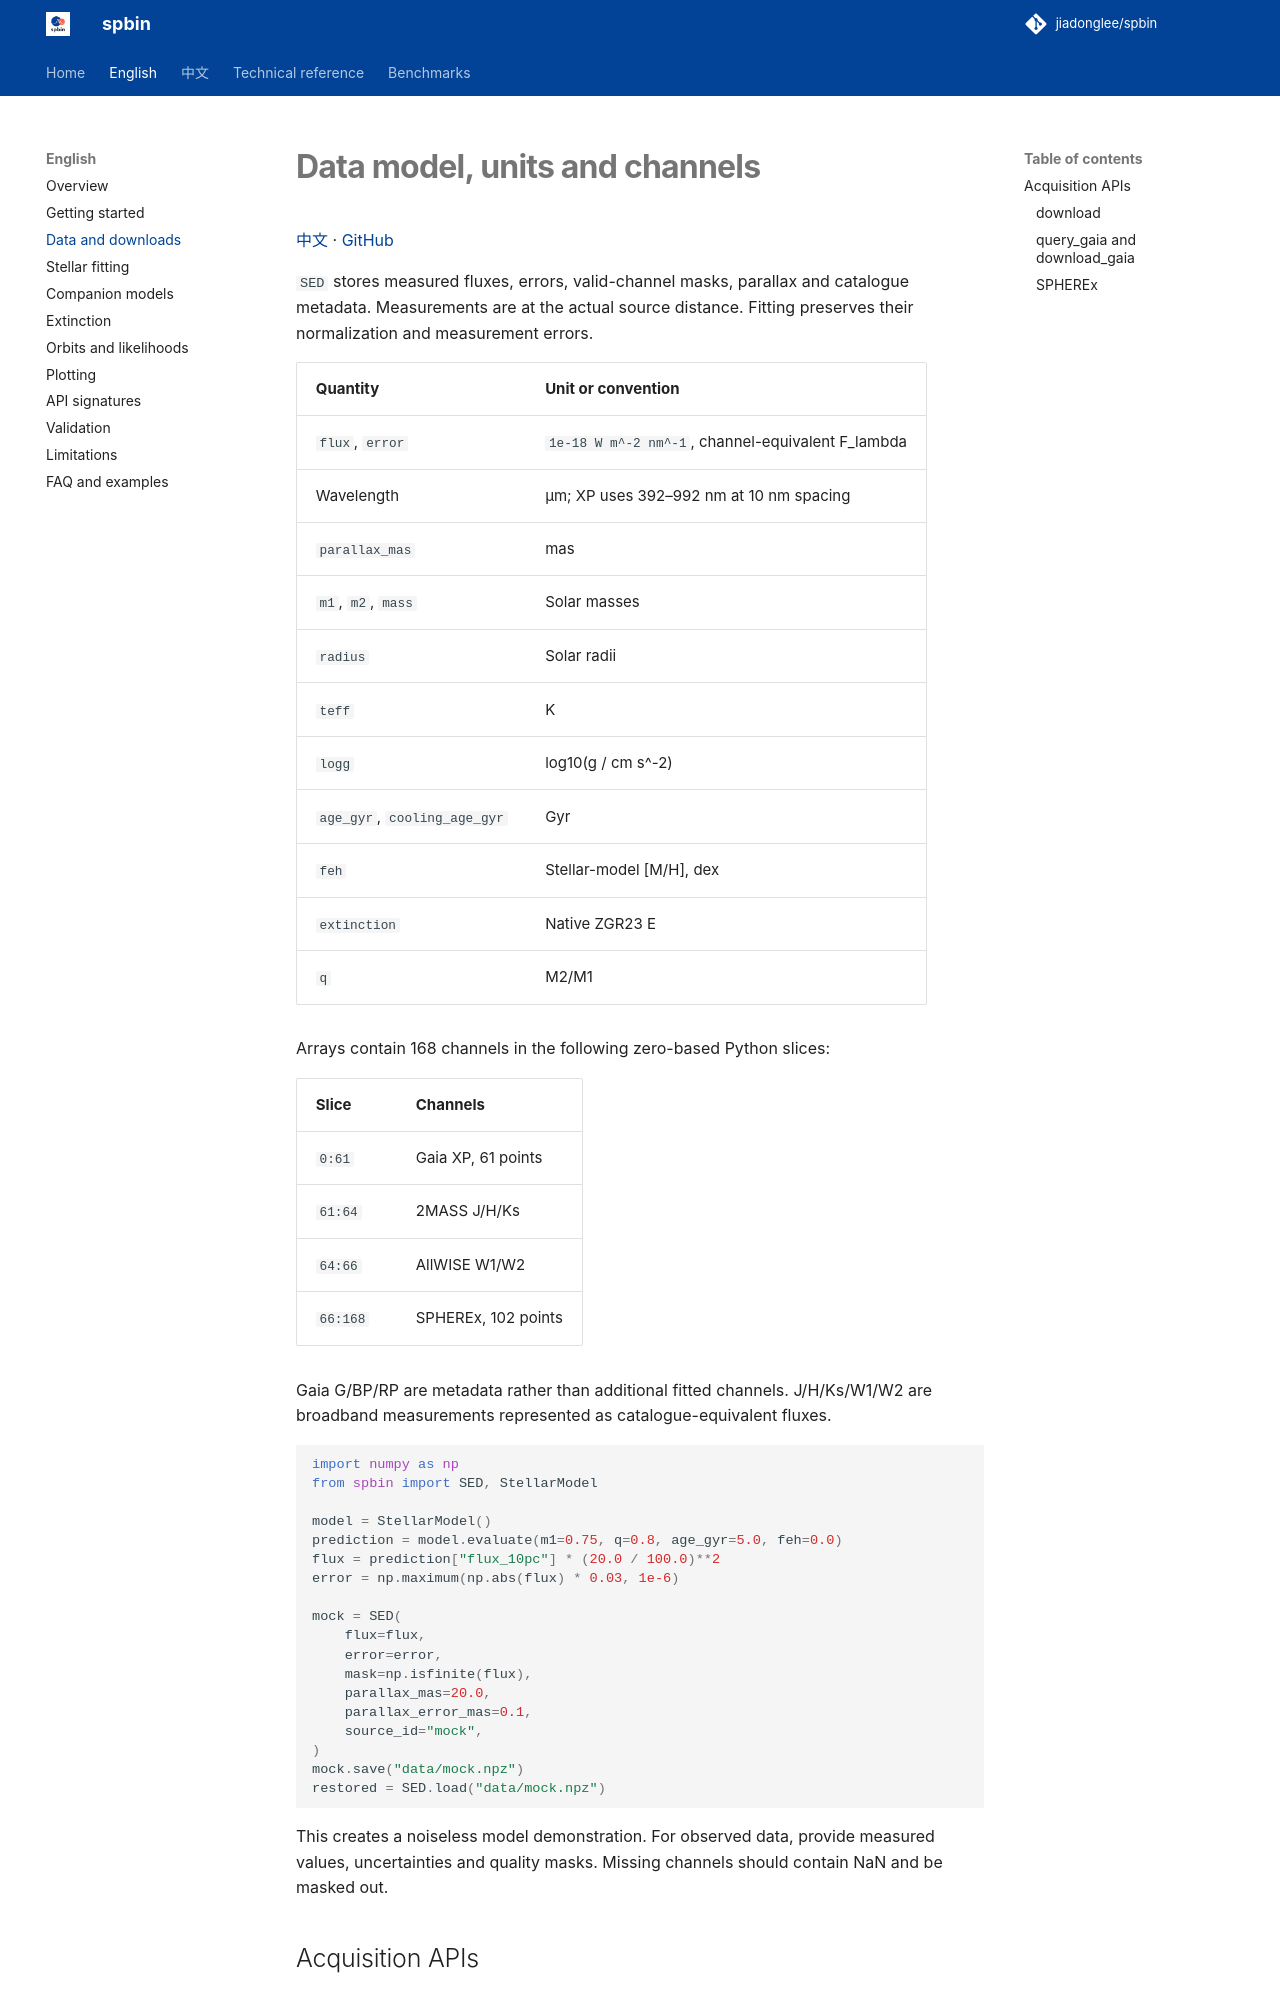

repository: jiadonglee/sedkit · page: en/data/index.html · generator: mkdocs

# Data model, units and channels

[中文](../zh/data.md) · [GitHub](https://github.com/jiadonglee/spbin)


`SED` stores measured fluxes, errors, valid-channel masks, parallax and catalogue metadata. Measurements are at the actual source distance. Fitting preserves their normalization and measurement errors.

| Quantity | Unit or convention |
| --- | --- |
| `flux`, `error` | `1e-18 W m^-2 nm^-1`, channel-equivalent F_lambda |
| Wavelength | μm; XP uses 392–992 nm at 10 nm spacing |
| `parallax_mas` | mas |
| `m1`, `m2`, `mass` | Solar masses |
| `radius` | Solar radii |
| `teff` | K |
| `logg` | log10(g / cm s^-2) |
| `age_gyr`, `cooling_age_gyr` | Gyr |
| `feh` | Stellar-model [M/H], dex |
| `extinction` | Native ZGR23 E |
| `q` | M2/M1 |

Arrays contain 168 channels in the following zero-based Python slices:

| Slice | Channels |
| --- | --- |
| `0:61` | Gaia XP, 61 points |
| `61:64` | 2MASS J/H/Ks |
| `64:66` | AllWISE W1/W2 |
| `66:168` | SPHEREx, 102 points |

Gaia G/BP/RP are metadata rather than additional fitted channels. J/H/Ks/W1/W2 are broadband measurements represented as catalogue-equivalent fluxes.

```python
import numpy as np
from spbin import SED, StellarModel

model = StellarModel()
prediction = model.evaluate(m1=0.75, q=0.8, age_gyr=5.0, feh=0.0)
flux = prediction["flux_10pc"] * (20.0 / 100.0)**2
error = np.maximum(np.abs(flux) * 0.03, 1e-6)

mock = SED(
    flux=flux,
    error=error,
    mask=np.isfinite(flux),
    parallax_mas=20.0,
    parallax_error_mas=0.1,
    source_id="mock",
)
mock.save("data/mock.npz")
restored = SED.load("data/mock.npz")
```

This creates a noiseless model demonstration. For observed data, provide measured values, uncertainties and quality masks. Missing channels should contain NaN and be masked out.


## Acquisition APIs

### `download`

Retrieve a source by exact ID or search by ICRS coordinates:

```python
sed = download("858860697467058688", cache_dir="data")
sed = download(ra=120.0, dec=30.0, radius_arcsec=2.0, cache_dir="data")
```

Returns `SED`. The source cache stores catalogue tables, native XP, calibrated XP and `sed.npz`. Existing products are reused; `refresh=True` refreshes source data. Photometric selection requires unique point-source matches and A-quality bands, with zero WISE contamination flags. Downloaded parallaxes are the original Gaia DR3 values.
